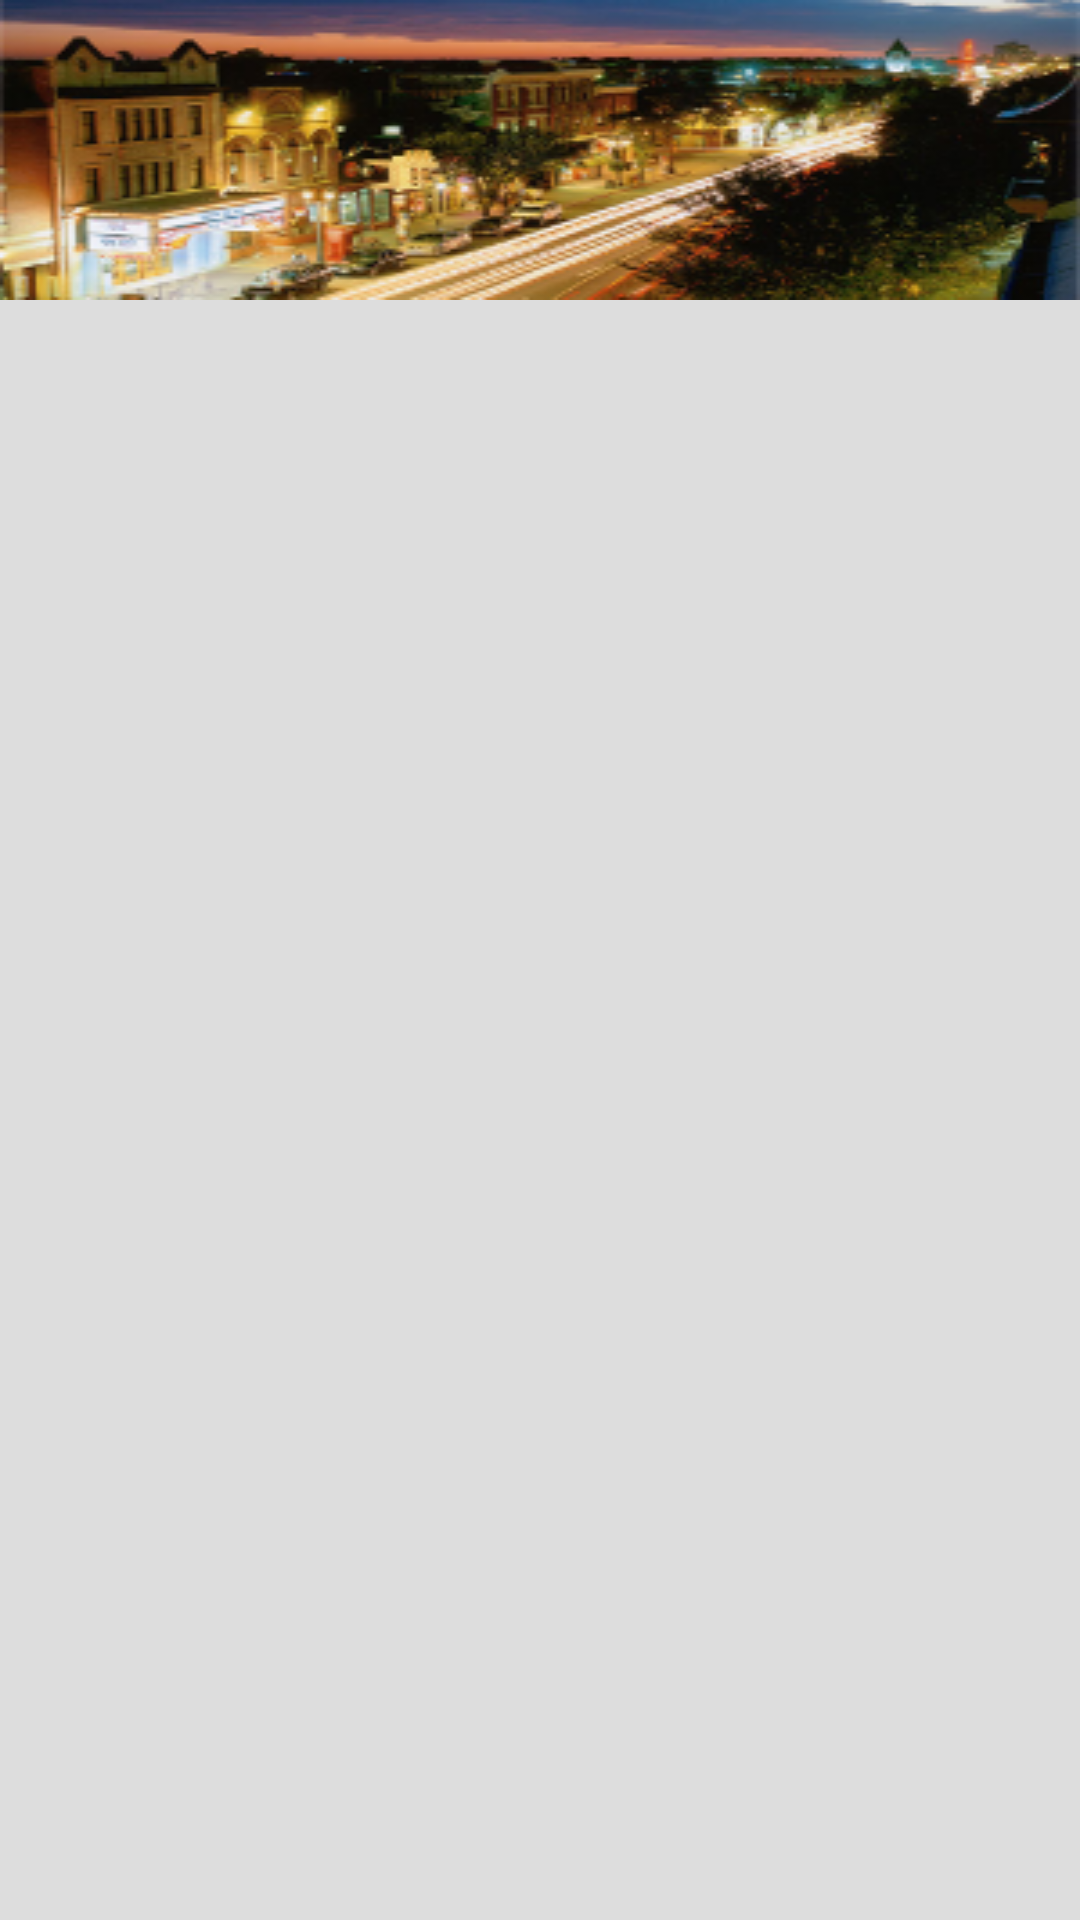

Reconstruct the res/layout file that produces this screen, plus the resources it refers to.
<!-- AndroidManifest.xml: application theme CustomActionBarTheme -->
<!-- res/layout/fragment_whyte.xml -->
<?xml version="1.0" encoding="utf-8"?>
<RelativeLayout xmlns:android="http://schemas.android.com/apk/res/android"
    android:layout_width="match_parent"
    android:layout_height="match_parent"
    android:orientation="vertical"
    android:background="#dddddd" >

    <ListView
        android:background="#dddddd"
        android:id="@+id/venueCommentListWhyte"
        android:layout_width="fill_parent"
        android:layout_height="fill_parent"
        android:divider="@android:color/black"
        android:dividerHeight="2sp"
        android:textColor="@color/pink"
        android:layout_below="@+id/imageView">
    </ListView>

    <ImageView
        android:layout_width="800dp"
        android:layout_height="100dp"
        android:src="@drawable/whyte"
        android:scaleType="fitXY"
        android:id="@+id/imageView"
        android:layout_alignParentLeft="true"
        android:layout_alignParentStart="true" />




</RelativeLayout>
<!-- resources referenced by this layout -->
<resources>
  <color name="pink">#ff4162</color>
  <!-- drawable whyte: png bitmap (drawable-hdpi, 63044 bytes) -->
  <style name="CustomActionBarTheme" parent="@style/Theme.AppCompat.Light">
          <item name="android:actionBarStyle">@style/MyActionBar</item>
          <item name="actionBarStyle">@style/MyActionBar</item>
  
      </style>
  <style name="MyActionBar" parent="@style/Widget.AppCompat.Light.ActionBar.Solid.Inverse">
  
          <item name="android:background">@color/white</item>
          <item name="background">@color/white</item>
  
      </style>
  <color name="white">#fff</color>
</resources>
